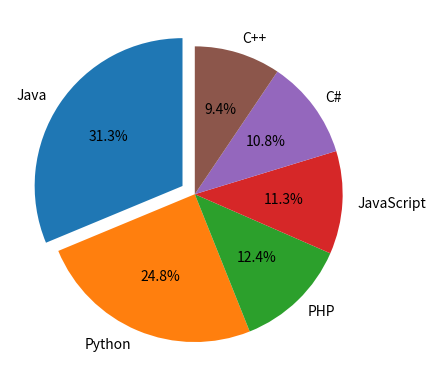

This chart was generated by the following Python code:
#!/usr/bin/env python
# coding: utf-8

# In[1]:


import numpy as np

# random vector of size 15 with integers in the range 1-20
random_vector = np.random.randint(1, 21, size=15)
print("Original Vector: \n", random_vector)

# reshape the vector to 3 by 5 array
reshape_array = np.reshape(random_vector, (3, 5))
print("Reshaped Array: \n", reshape_array)

# print the shape of the array
print("Shape of the Array: ", reshape_array.shape)

# replace the max in each row by 0
max= np.argmax(reshape_array, axis=1)
for i in range(reshape_array.shape[0]):
    reshape_array[i, max[i]] = 0
print("Array after replacing max in each row by 0: \n", reshape_array)

# 2-dim array of size 4 x 3 with 4-byte integer elements
new_array = np.zeros((4, 3), dtype=np.int32)
print("New Array: \n", new_array)
print("Shape of New Array: ", new_array.shape)
print("Type of New Array: ", type(new_array))
print("Data type of New Array: ", new_array.dtype)


# In[2]:


#b
import numpy as np
from numpy.linalg import eig

#  input matrix
A = np.array([[3, -2], [1, 0]])

# the eigenvalues and right eigenvectors
eigenvalues, eigenvectors = np.linalg.eig(A)

print("Eigenvalues: ", eigenvalues)
print("Right eigenvectors: \n", eigenvectors)


# In[3]:


#c
import numpy as np

#  input array
arr = np.array([[0, 1, 2], [3, 4, 5]])

# sum of diagonal elements
sum_diag = np.trace(arr)

print("Sum of diagonal elements: ", sum_diag)


# In[4]:


#d
import numpy as np

# input array
arr = np.array([[1, 2], [3, 4], [5, 6]])

#actual input of the array 
print("Given input array: \n", arr)

# reshape to 2x3
arr= np.reshape(arr, (2, 3))
print("Reshape to 2x3: \n", arr)


# In[5]:


#d
import matplotlib.pyplot as plt

# given data
languages = ['Java', 'Python', 'PHP', 'JavaScript', 'C#', 'C++']
popularity = [22.2, 17.6, 8.8, 8, 7.7, 6.7]

# display the  pie chart
plt.pie(popularity, labels=languages,explode=(0.1,0,0,0,0,0),autopct='%1.1f%%',startangle=90)

# show the chart
plt.show()


# In[ ]:




